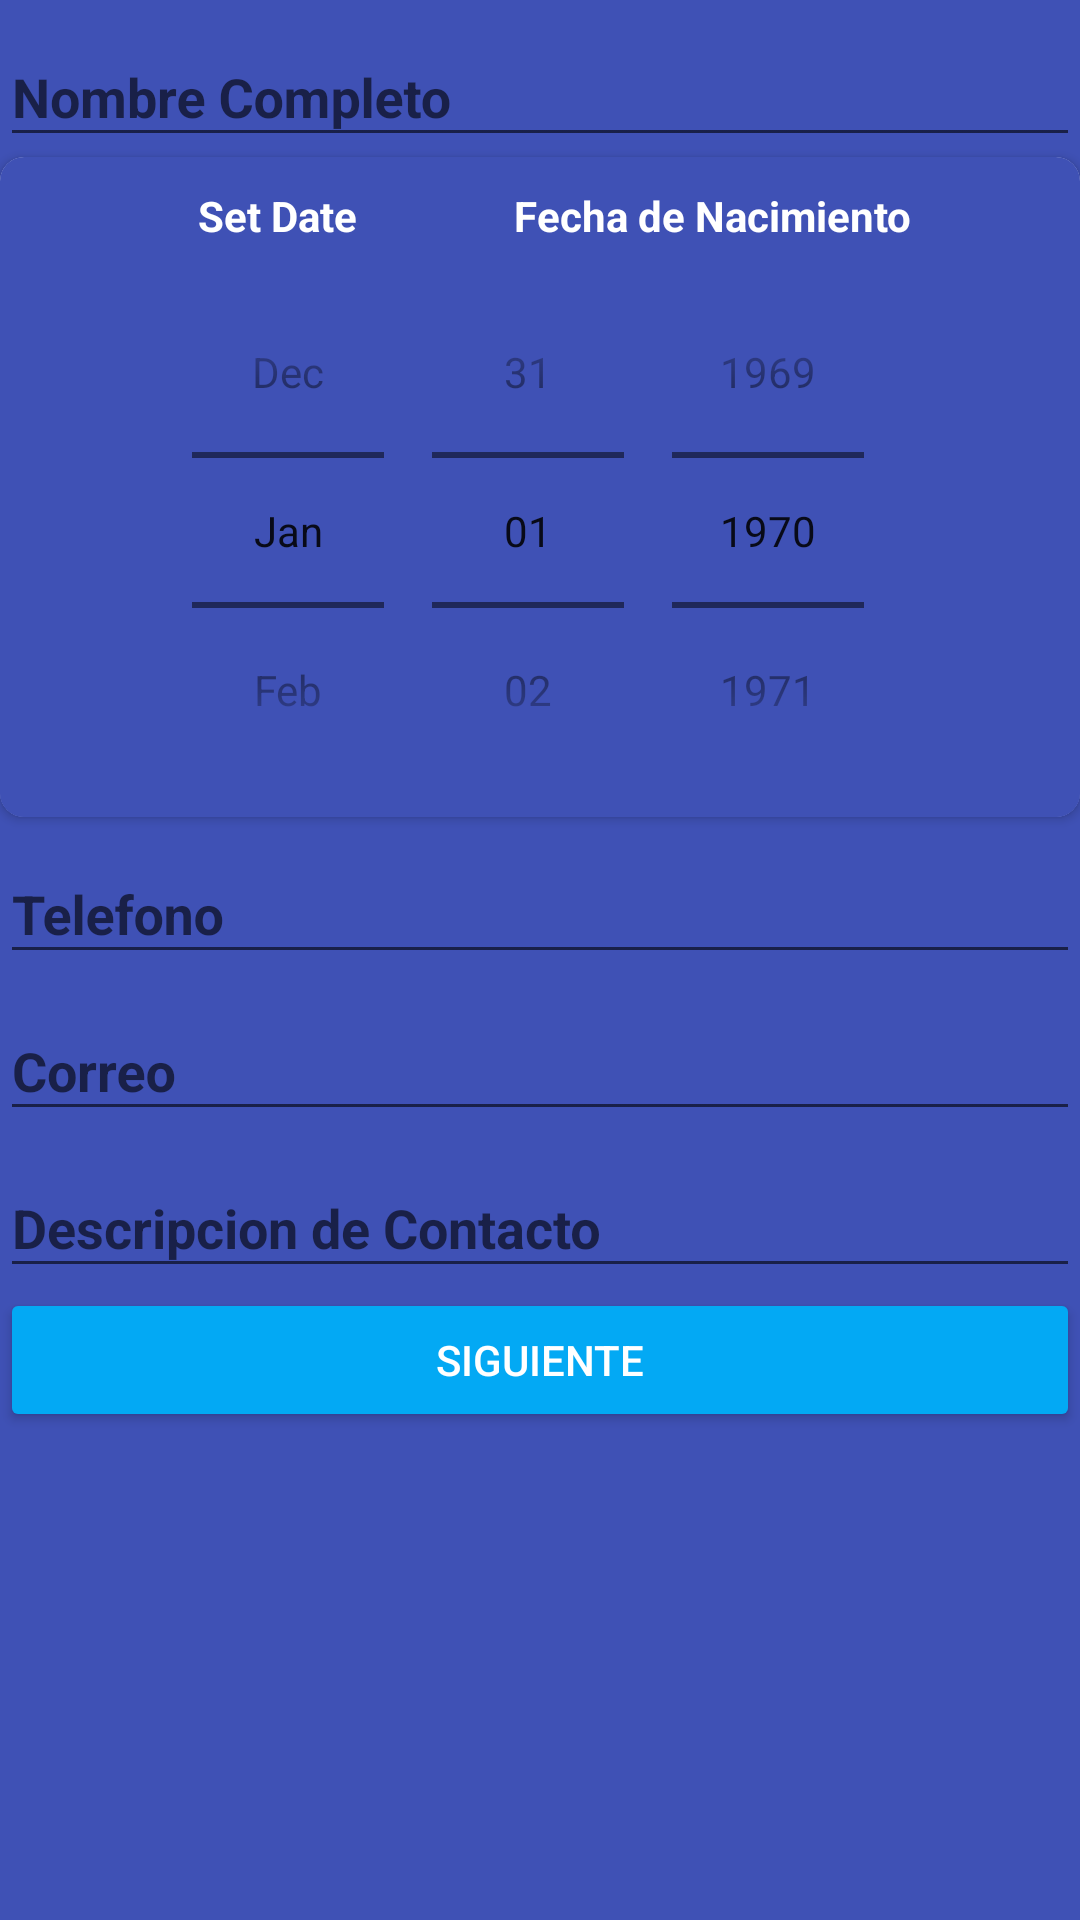

This screen was rendered from an Android layout file. Write that file and the resources it references.
<!-- AndroidManifest.xml: application theme AppTheme -->
<!-- res/layout/activity_main.xml -->
<?xml version="1.0" encoding="utf-8"?>
<LinearLayout xmlns:android="http://schemas.android.com/apk/res/android"
    xmlns:tools="http://schemas.android.com/tools"
    android:layout_width="match_parent"
    android:layout_height="match_parent"
    xmlns:card_view="http://schemas.android.com/apk/res-auto"
    android:orientation="vertical"
    tools:context="com.whiwol.formulariocontacto.MainActivity"
    android:background="@color/colorPrimary">


    <android.support.design.widget.TextInputLayout
        android:layout_width="match_parent"
        android:layout_height="wrap_content"
        android:id="@+id/tvNombreCompleto">

        <android.support.design.widget.TextInputEditText
            android:id="@+id/tiNombre"
            android:layout_width="match_parent"
            android:layout_height="wrap_content"
            android:hint="@string/hnombre"
            android:textColor="@color/colorBlanco"
            android:textStyle="bold"/>

    </android.support.design.widget.TextInputLayout>

    <android.support.v7.widget.CardView
        android:layout_below="@id/tvNombreCompleto"
        android:layout_width="match_parent"
        android:layout_height="@dimen/alto_cardview"
        card_view:cardCornerRadius="@dimen/radio_cardview"
        android:elevation="@dimen/elevacion_cardview"
        android:background="@color/colorPrimary"
        >
        <RelativeLayout
            android:layout_width="match_parent"
            android:layout_height="match_parent"
            android:paddingTop="@dimen/margen_superior_cardview"
            android:background="@color/colorPrimary">

            <TextView
                android:layout_width="wrap_content"
                android:layout_height="wrap_content"
                android:textAppearance="?android:attr/textAppearanceSmall"
                android:text="@string/lblNacimiento"
                android:id="@+id/tvNacimiento"
                android:layout_alignParentTop="true"
                android:layout_alignParentRight="true"
                android:layout_alignParentEnd="true"
                android:layout_marginRight="@dimen/margen_derecho_1"
                android:layout_marginEnd="@dimen/margen_derecho_1"
                android:textColor="@color/colorBlanco"
                android:textStyle="bold"/>

            <DatePicker
                android:layout_width="match_parent"
                android:layout_height="@dimen/alto_calendario"
                android:id="@+id/datePickerNacimiento"
                android:textAlignment="center"
                android:spinnersShown="true"
                android:calendarViewShown="false"
                android:datePickerMode="spinner"
                android:importantForAccessibility="no"
                android:layout_below="@id/tvNacimiento"
                android:background="@color/colorPrimary"
                android:yearListItemTextAppearance="@color/colorBlanco"
                android:dayOfWeekTextAppearance="@color/colorBlanco"
                android:calendarTextColor="@color/colorBlanco"
                android:headerDayOfMonthTextAppearance="@color/colorBlanco"
                android:headerMonthTextAppearance="@color/colorBlanco"
                android:headerYearTextAppearance="@color/colorBlanco" />

            <TextView
                android:layout_width="wrap_content"
                android:layout_height="wrap_content"
                android:textAppearance="?android:attr/textAppearanceSmall"
                android:text="@string/lblSet"
                android:id="@+id/tvSet"
                android:layout_above="@+id/datePickerNacimiento"
                android:layout_alignParentLeft="true"
                android:layout_alignParentStart="true"
                android:layout_marginLeft="@dimen/margen_izquierdo_1"
                android:layout_marginStart="@dimen/margen_izquierdo_1"
                android:textColor="@color/colorBlanco"
                android:textStyle="bold"/>


        </RelativeLayout>

    </android.support.v7.widget.CardView>


    <android.support.design.widget.TextInputLayout
        android:layout_width="match_parent"
        android:layout_height="wrap_content"
        android:id="@+id/tvTelefono">

        <android.support.design.widget.TextInputEditText
            android:id="@+id/tiTelefono"
            android:layout_width="match_parent"
            android:layout_height="wrap_content"
            android:layout_below="@+id/datePicker"
            android:hint="@string/htelefono"
            android:inputType="number"
            android:textColor="@color/colorBlanco"
            android:textStyle="bold"/>

    </android.support.design.widget.TextInputLayout>

    <android.support.design.widget.TextInputLayout
        android:layout_width="match_parent"
        android:layout_height="wrap_content"
        android:id="@+id/tvCorreo">

        <android.support.design.widget.TextInputEditText
            android:id="@+id/tiCorreo"
            android:layout_width="match_parent"
            android:layout_height="wrap_content"
            android:layout_below="@+id/tvTelefono"
            android:hint="@string/hcorreo"
            android:inputType="textEmailAddress"
            android:textColor="@color/colorBlanco"
            android:textStyle="bold"/>

    </android.support.design.widget.TextInputLayout>

    <android.support.design.widget.TextInputLayout
        android:layout_width="match_parent"
        android:layout_height="wrap_content"
        android:id="@+id/tvDescripcion">

        <android.support.design.widget.TextInputEditText
            android:id="@+id/tiDescripcion"
            android:layout_width="match_parent"
            android:layout_height="wrap_content"
            android:layout_below="@+id/tvCorreo"
            android:hint="@string/hdescripcion"
            android:textColor="@color/colorBlanco"
            android:textStyle="bold"/>

    </android.support.design.widget.TextInputLayout>

    <Button
        android:id="@+id/btnSiguiente"
        android:layout_width="match_parent"
        android:layout_height="wrap_content"
        android:layout_below="@id/tiDescripcion"
        android:text="@string/siguiente"
        android:theme="@style/MiBotonRaised"
        android:onClick="ejecutarNext"/>


</LinearLayout>
<!-- resources referenced by this layout -->
<resources>
  <color name="colorBlanco">#ffffff</color>
  <color name="colorPrimary">#3f51b5</color>
  <dimen name="alto_calendario">200dp</dimen>
  <dimen name="alto_cardview">220dp</dimen>
  <dimen name="elevacion_cardview">25dp</dimen>
  <dimen name="margen_derecho_1">56dp</dimen>
  <dimen name="margen_izquierdo_1">66dp</dimen>
  <dimen name="margen_superior_cardview">10dp</dimen>
  <dimen name="radio_cardview">8dp</dimen>
  <string name="hcorreo">Correo</string>
  <string name="hdescripcion">Descripcion de Contacto</string>
  <string name="hnombre">Nombre Completo</string>
  <string name="htelefono">Telefono</string>
  <string name="lblNacimiento">Fecha de Nacimiento</string>
  <string name="lblSet">Set Date</string>
  <string name="siguiente">Siguiente</string>
  <style name="MiBotonRaised" parent="Theme.AppCompat.Light">
          <item name="colorButtonNormal">@color/colorAccent</item>
          <item name="colorControlHighlight">@color/colorBlanco</item>
          <item name="android:textColor">@color/colorBlanco</item>
      </style>
  <style name="AppTheme" parent="Base.Theme.AppCompat.Light.DarkActionBar">
          
          <item name="colorPrimary">@color/colorPrimary</item>
          <item name="colorPrimaryDark">@color/colorPrimaryDark</item>
          <item name="colorAccent">@color/colorAccent</item>
      </style>
  <color name="colorAccent">#03a9f4</color>
  <color name="colorPrimaryDark">#303f9f</color>
</resources>
